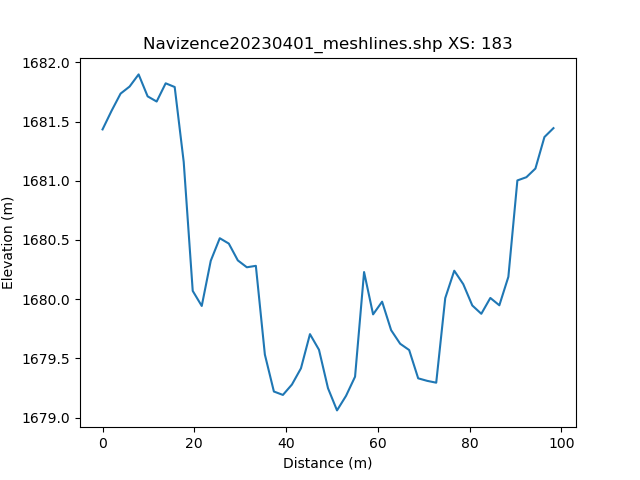

The file beside this chart, header and first rows:
, h_distance, Elevation
0, 0.0, 1681
1, 0.9924, 1682
2, 1.985, 1682
3, 2.977, 1682
4, 3.97, 1682
5, 4.962, 1682
6, 5.954, 1682
7, 6.947, 1682
8, 7.939, 1682
9, 8.932, 1682
10, 9.924, 1682
11, 10.92, 1682
12, 11.91, 1682
13, 12.9, 1682
14, 13.89, 1682
15, 14.89, 1682
16, 15.88, 1682
17, 16.87, 1682
18, 17.86, 1681
19, 18.86, 1680
20, 19.85, 1680
21, 20.84, 1680
22, 21.83, 1680
23, 22.82, 1680
24, 23.82, 1680
25, 24.81, 1681
26, 25.8, 1681
27, 26.79, 1680
28, 27.79, 1680
29, 28.78, 1680
30, 29.77, 1680
31, 30.76, 1680
32, 31.76, 1680
33, 32.75, 1680
34, 33.74, 1680
35, 34.73, 1680
36, 35.73, 1679
37, 36.72, 1679
38, 37.71, 1679
39, 38.7, 1679
40, 39.7, 1679
41, 40.69, 1679
42, 41.68, 1679
43, 42.67, 1679
44, 43.67, 1680
45, 44.66, 1680
46, 45.65, 1680
47, 46.64, 1680
48, 47.63, 1680
49, 48.63, 1679
50, 49.62, 1679
51, 50.61, 1679
52, 51.6, 1679
53, 52.6, 1679
54, 53.59, 1679
55, 54.58, 1679
56, 55.57, 1679
57, 56.57, 1679
58, 57.56, 1680
59, 58.55, 1680
... 42 more rows
